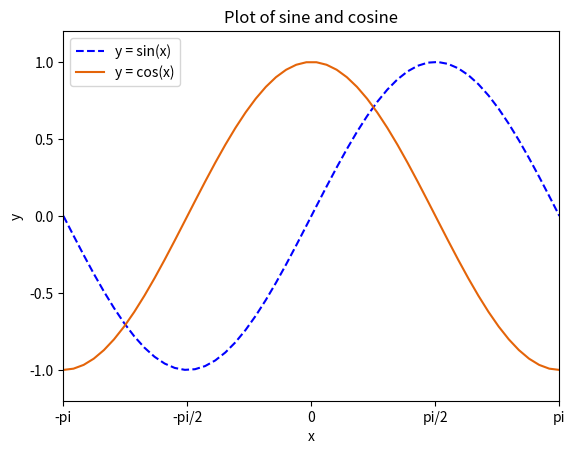

Reproduce this figure in Python.
#!/usr/bin/env python3
import numpy as np
import matplotlib
matplotlib.use('Agg') # -----(1)
import matplotlib.pyplot as plt

# y = f(x)
x = np.linspace(-np.pi, np.pi)
y1 = np.sin(x)
y2 = np.cos(x)

# figure
fig = plt.figure()
ax = fig.add_subplot(1, 1, 1)

# plot
ax.plot(x, y1, linestyle='--', color='b', label='y = sin(x)')
ax.plot(x, y2, linestyle='-', color='#e46409', label='y = cos(x)')

# x axis
plt.xlim([-np.pi, np.pi])
ax.set_xticks([-np.pi, -np.pi/2, 0, np.pi/2, np.pi])
ax.set_xticklabels(['-pi', '-pi/2', '0', 'pi/2', 'pi'])
ax.set_xlabel('x')

# y axis
plt.ylim([-1.2, 1.2])
ax.set_yticks([-1, -0.5, 0, 0.5, 1])
ax.set_ylabel('y')

# legend and title
ax.legend(loc='best')
ax.set_title('Plot of sine and cosine')

# save as png
plt.savefig('figure.png') # -----(2)